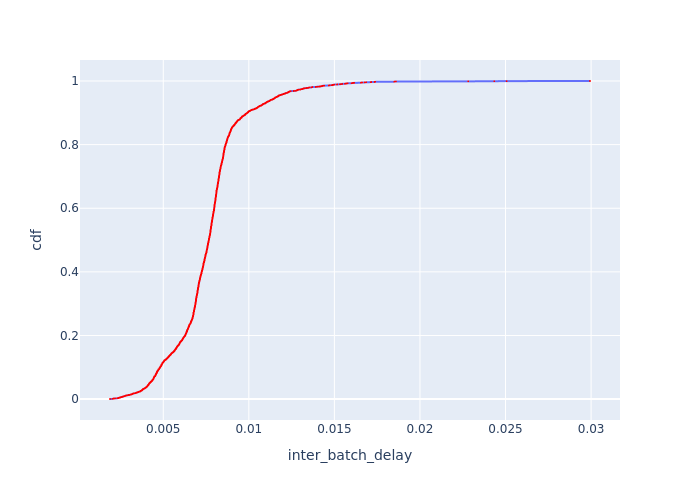

Source data for this figure (header and first rows):
Batch Id, inter_batch_delay, cdf
271, 0.001888, 0.0003656
1280, 0.002036, 0.0007313
1286, 0.002082, 0.001097
14, 0.002095, 0.001463
412, 0.002113, 0.001828
576, 0.002185, 0.002194
31, 0.002307, 0.002559
416, 0.002316, 0.002925
1, 0.002356, 0.003291
414, 0.002397, 0.003656
11, 0.002404, 0.004022
12, 0.002446, 0.004388
25, 0.002449, 0.004753
277, 0.002491, 0.005119
229, 0.002494, 0.005484
542, 0.002495, 0.00585
1285, 0.002525, 0.006216
1282, 0.002575, 0.006581
1287, 0.002615, 0.006947
20, 0.00262, 0.007313
17, 0.002644, 0.007678
510, 0.002647, 0.008044
1281, 0.002664, 0.00841
1288, 0.002676, 0.008775
1300, 0.002698, 0.009141
269, 0.002746, 0.009506
574, 0.002767, 0.009872
23, 0.002778, 0.01024
8, 0.002794, 0.0106
29, 0.00281, 0.01097
313, 0.002838, 0.01133
540, 0.002875, 0.0117
977, 0.002914, 0.01207
22, 0.002938, 0.01243
725, 0.002968, 0.0128
6, 0.003019, 0.01316
27, 0.003049, 0.01353
998, 0.00307, 0.01389
522, 0.00309, 0.01426
273, 0.003128, 0.01463
437, 0.003133, 0.01499
115, 0.003151, 0.01536
33, 0.003175, 0.01572
180, 0.003189, 0.01609
393, 0.003208, 0.01645
742, 0.003209, 0.01682
749, 0.003238, 0.01718
9, 0.003252, 0.01755
1292, 0.003258, 0.01792
223, 0.003309, 0.01828
21, 0.003361, 0.01865
179, 0.003383, 0.01901
327, 0.003409, 0.01938
7, 0.003414, 0.01974
5, 0.003426, 0.02011
506, 0.003433, 0.02048
411, 0.003473, 0.02084
1201, 0.003498, 0.02121
184, 0.003503, 0.02157
10, 0.003519, 0.02194
... 2,675 more rows
